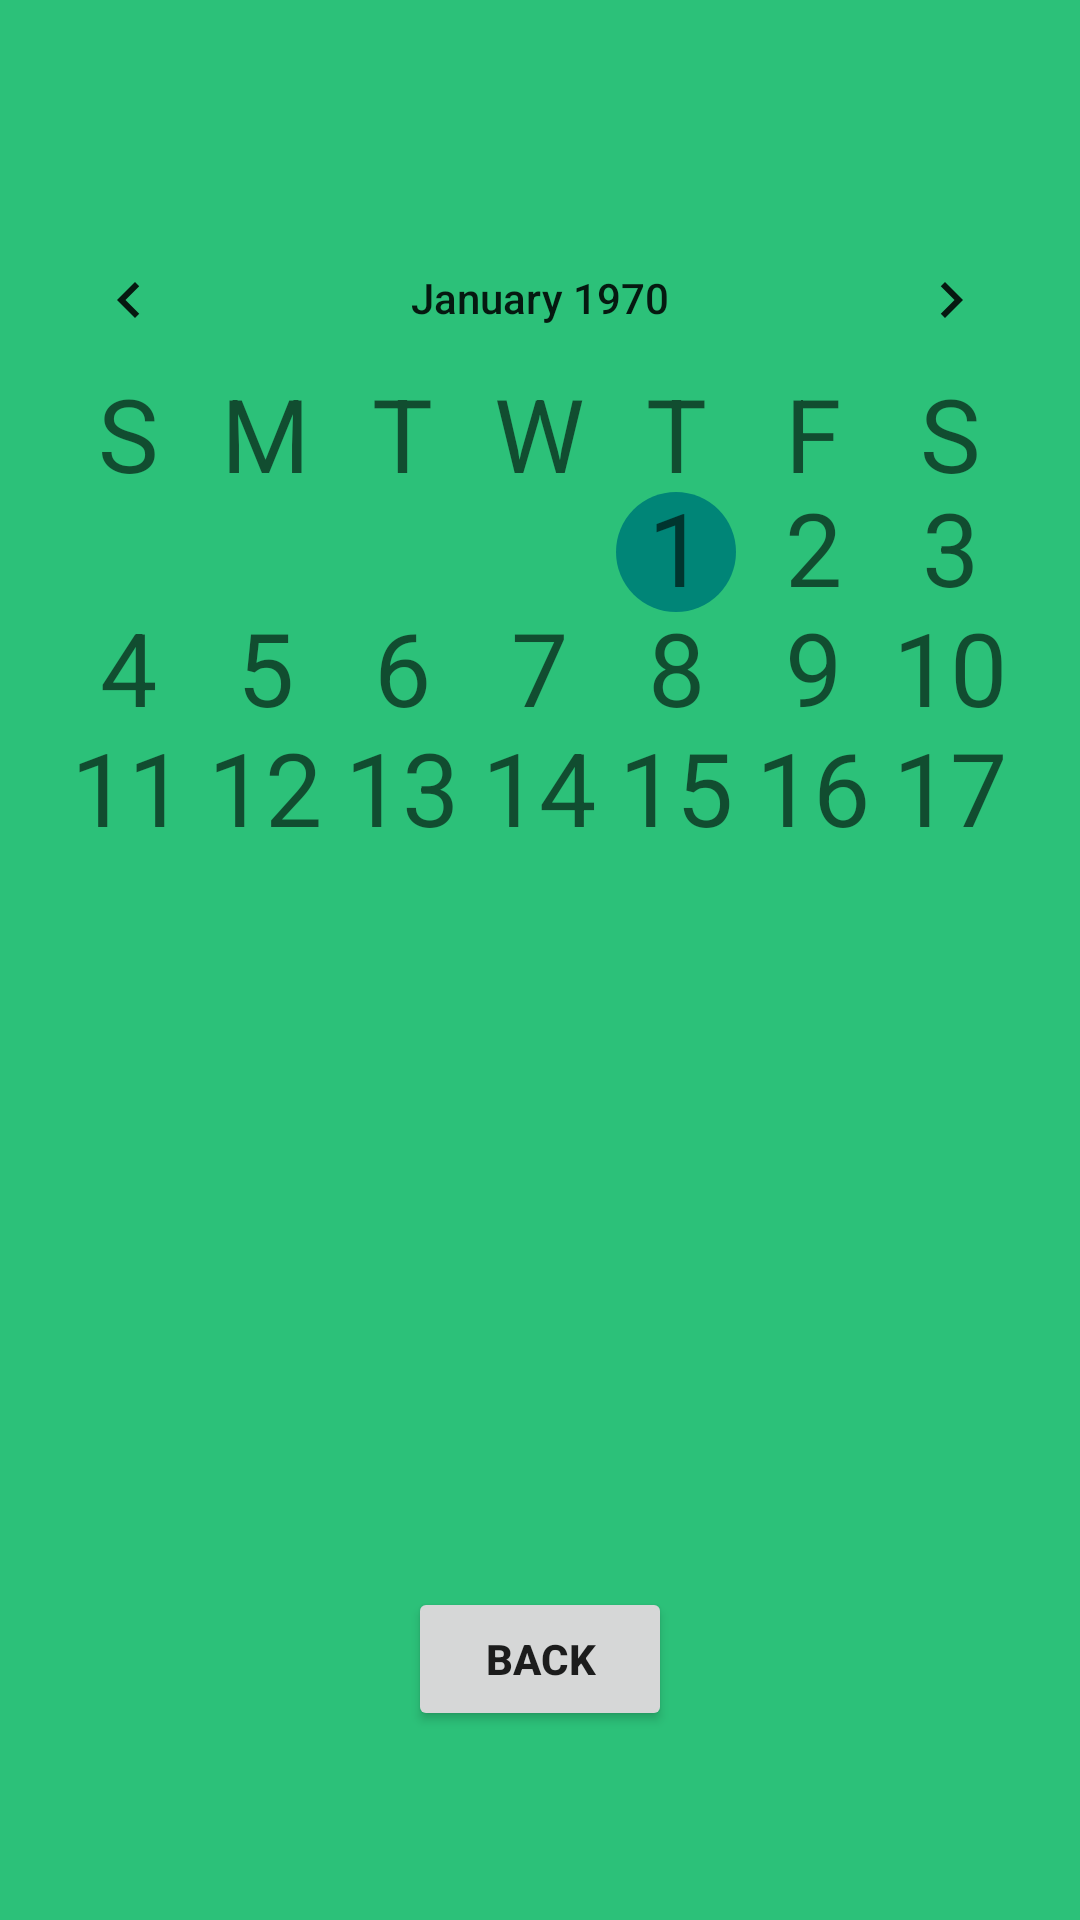

Produce the Android XML layout that renders to this screen, including the resource entries it uses.
<!-- AndroidManifest.xml: application theme Theme.Agmula -->
<!-- res/layout/calendar_page.xml -->
<?xml version="1.0" encoding="utf-8"?>
<androidx.constraintlayout.widget.ConstraintLayout xmlns:android="http://schemas.android.com/apk/res/android"
	xmlns:app="http://schemas.android.com/apk/res-auto"
	xmlns:tools="http://schemas.android.com/tools"
	android:id="@+id/relativeLayout2"
	android:layout_width="match_parent"
	android:layout_height="match_parent">

	<androidx.constraintlayout.widget.ConstraintLayout
		android:id="@+id/constraintLayout"
		android:layout_width="match_parent"
		android:layout_height="match_parent"
		android:background="#2cc179">

		<CalendarView
			android:id="@+id/calendarView"
			android:layout_width="0dp"
			android:layout_height="0dp"
			android:layout_marginTop="66dp"
			android:layout_marginBottom="245dp"
			android:clickable="true"
			android:dateTextAppearance="@style/TextAppearance.AppCompat.Display1"
			android:selectedWeekBackgroundColor="#444344"
			android:weekDayTextAppearance="@style/TextAppearance.AppCompat.Display1"
			app:layout_constraintBottom_toTopOf="@+id/button4"
			app:layout_constraintEnd_toEndOf="parent"
			app:layout_constraintStart_toStartOf="parent"
			app:layout_constraintTop_toTopOf="parent"
			app:layout_constraintVertical_bias="0.155" />

		<Button
			android:id="@+id/button4"
			android:layout_width="wrap_content"
			android:layout_height="wrap_content"
			android:layout_marginBottom="63dp"
			android:elegantTextHeight="false"
			android:ellipsize="none"
			android:fontFamily="sans-serif-medium"
			android:onClick="homePage"
			android:text="Back"
			android:textStyle="bold"
			android:typeface="serif"
			app:layout_constraintBottom_toBottomOf="parent"
			app:layout_constraintEnd_toEndOf="parent"
			app:layout_constraintStart_toStartOf="parent"
			app:layout_constraintTop_toBottomOf="@+id/calendarView" />
	</androidx.constraintlayout.widget.ConstraintLayout>

</androidx.constraintlayout.widget.ConstraintLayout>
<!-- resources referenced by this layout -->
<resources>
  <style name="Theme.Agmula" parent="android:Theme.Material.Light.NoActionBar" />
</resources>
